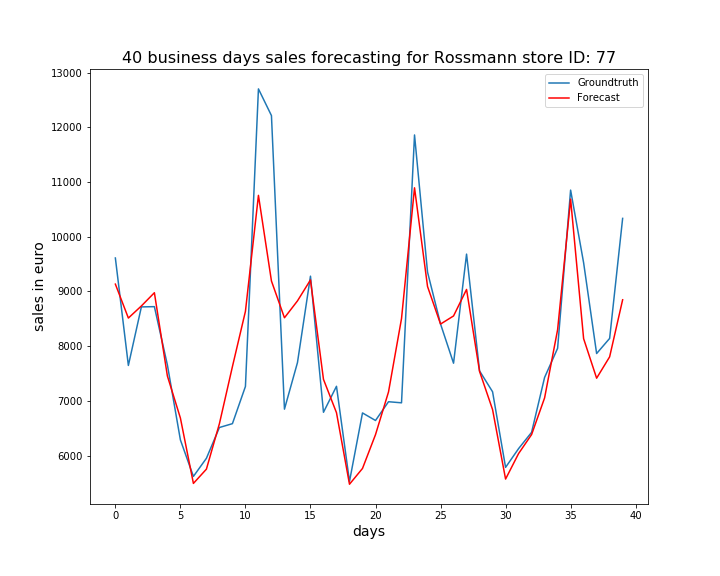

Data behind this chart, as committed beside it:
, ActualSales, Sales
0, 9611, 9133
1, 7647, 8513
2, 8717, 8734
3, 8722, 8976
4, 7656, 7454
5, 6286, 6686
6, 5619, 5491
7, 5950, 5752
8, 6513, 6583
9, 6583, 7626
10, 7263, 8636
11, 12702, 10756
12, 12214, 9190
13, 6848, 8518
14, 7699, 8827
15, 9279, 9210
16, 6791, 7393
17, 7266, 6784
18, 5526, 5476
19, 6779, 5764
20, 6641, 6382
21, 6984, 7163
22, 6964, 8504
23, 11860, 10894
24, 9354, 9090
25, 8405, 8403
26, 7688, 8552
27, 9682, 9036
28, 7547, 7538
29, 7166, 6840
30, 5784, 5570
31, 6127, 6036
32, 6424, 6383
33, 7428, 7054
34, 7960, 8300
35, 10852, 10687
36, 9524, 8137
37, 7865, 7414
38, 8141, 7804
39, 10335, 8847
